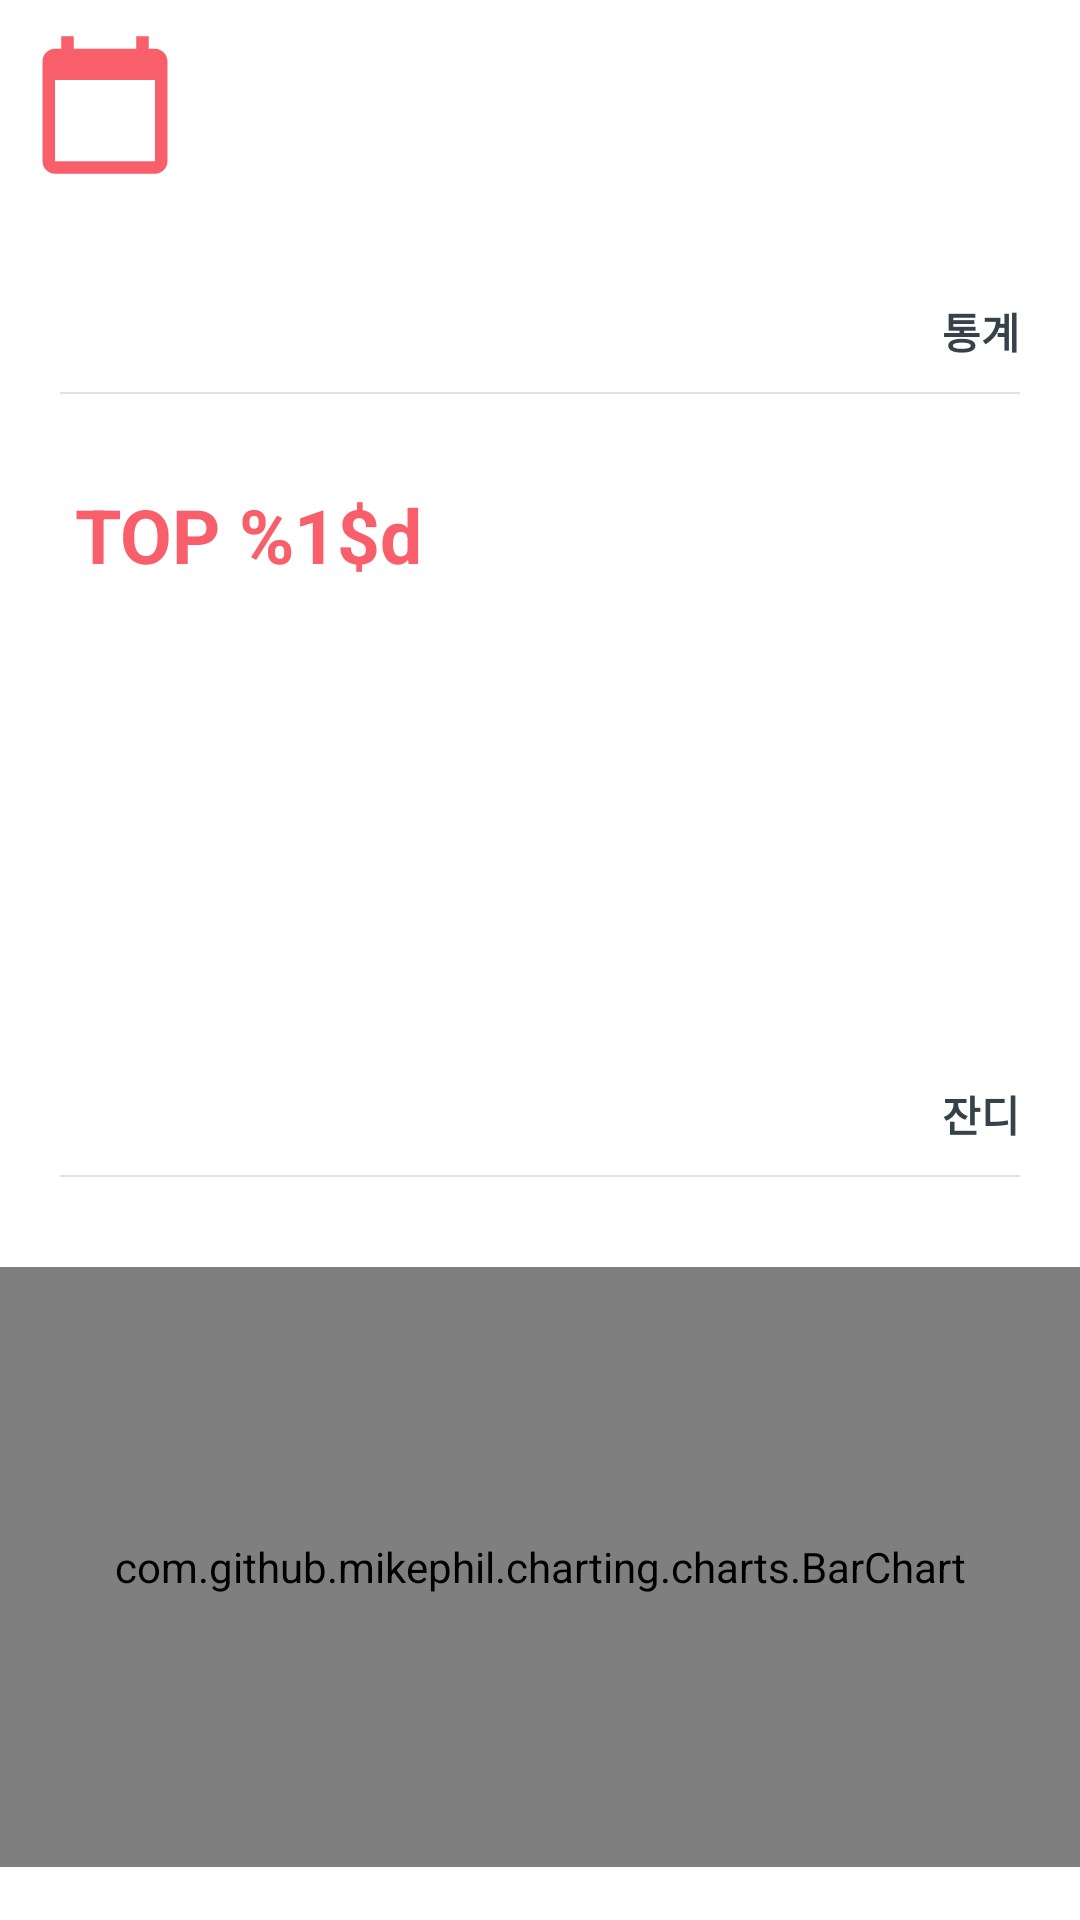

Here is an Android app screen rendered from its layout file. Give the layout XML and the strings, colors and styles it references.
<!-- AndroidManifest.xml: application theme Theme.TILFrontend -->
<!-- res/layout/mypage.xml -->
<?xml version="1.0" encoding="utf-8"?>
<LinearLayout
    xmlns:android="http://schemas.android.com/apk/res/android"
    android:layout_width="match_parent"
    android:layout_height="match_parent"
    android:orientation="vertical">


    <Button
        android:id="@+id/change_to_c"
        android:layout_width="50dp"
        android:layout_height="50dp"
        android:layout_marginLeft="10dp"
        android:layout_marginTop="10dp"
        android:background="@drawable/calendar_icon"
        android:gravity="left" />

    <TextView
        android:layout_marginTop="40dp"
        android:textColor="#35424a"
        android:text="통계"
        android:textStyle="bold"
        android:gravity="right"
        android:layout_marginRight="20dp"
        android:layout_width="match_parent"
        android:layout_height="wrap_content"
        android:layout_marginBottom="10dp"/>
    <View
        android:layout_marginRight="20dp"
        android:layout_marginLeft="20dp"
        android:background="#dee2e6"
        android:layout_width="match_parent"
        android:layout_height="2px"/>

    <TextView
        android:id="@+id/top_title"
        android:layout_width="wrap_content"
        android:layout_height="wrap_content"
        android:layout_marginLeft="25dp"
        android:layout_marginTop="30dp"
        android:layout_marginBottom="20dp"
        android:text="@string/mypage_top_title"
        android:textColor="#F85F6A"
        android:textSize="25dp"
        android:textStyle="bold" />

    <LinearLayout
        android:layout_width="match_parent"
        android:layout_height="wrap_content">

        <TextView
            android:id="@+id/best_date1"
            android:layout_width="wrap_content"
            android:layout_height="wrap_content"
            android:layout_marginLeft="20dp"
            android:layout_marginRight="40dp"
            android:text=""
            android:textColor="#000000"
            android:textSize="20dp" />

        <TextView
            android:id="@+id/best_cnt1"
            android:layout_width="wrap_content"
            android:layout_height="wrap_content"
            android:layout_marginBottom="15dp"
            android:text=""
            android:textColor="#000000"
            android:textSize="20dp" />
    </LinearLayout>

    <LinearLayout
        android:layout_width="match_parent"
        android:layout_height="wrap_content">

        <TextView
            android:id="@+id/best_date2"
            android:layout_width="wrap_content"
            android:layout_height="wrap_content"
            android:layout_marginLeft="20dp"
            android:layout_marginRight="40dp"
            android:text=""
            android:textColor="#000000"
            android:textSize="20dp" />

        <TextView
            android:id="@+id/best_cnt2"
            android:layout_width="wrap_content"
            android:layout_height="wrap_content"
            android:layout_marginBottom="10dp"
            android:text=""
            android:textColor="#000000"
            android:textSize="20dp" />
    </LinearLayout>

    <LinearLayout
        android:layout_width="match_parent"
        android:layout_height="wrap_content">

        <TextView
            android:id="@+id/best_date3"
            android:textSize="20dp"
            android:textColor="#000000"
            android:layout_marginLeft="20dp"
            android:layout_marginRight="40dp"
            android:layout_width="wrap_content"
            android:layout_height="wrap_content"
            android:text=""/>

        <TextView
            android:id="@+id/best_cnt3"
            android:textSize="20dp"
            android:textColor="#000000"
            android:layout_width="wrap_content"
            android:layout_height="wrap_content"
            android:text=""
            android:layout_marginBottom="10dp"/>
    </LinearLayout>

    <TextView
        android:layout_marginTop="30dp"
        android:textColor="#35424a"
        android:text="잔디"
        android:textStyle="bold"
        android:gravity="right"
        android:layout_marginRight="20dp"
        android:layout_width="match_parent"
        android:layout_height="wrap_content"
        android:layout_marginBottom="10dp"/>
    <View
        android:layout_marginRight="20dp"
        android:layout_marginLeft="20dp"
        android:background="#dee2e6"
        android:layout_width="match_parent"
        android:layout_height="2px"/>

    <com.github.mikephil.charting.charts.BarChart
        android:layout_marginTop="30dp"
        android:id="@+id/barChart"
        android:layout_width="match_parent"
        android:layout_height="200dp"/>


</LinearLayout>
<!-- resources referenced by this layout -->
<resources>
  <!-- drawable calendar_icon (drawable) -->
  <vector android:height="24dp" android:tint="#F85F6A"
      android:viewportHeight="24" android:viewportWidth="24"
      android:width="24dp" xmlns:android="http://schemas.android.com/apk/res/android">
      <path android:fillColor="@android:color/white" android:pathData="M20,3h-1L19,1h-2v2L7,3L7,1L5,1v2L4,3c-1.1,0 -2,0.9 -2,2v16c0,1.1 0.9,2 2,2h16c1.1,0 2,-0.9 2,-2L22,5c0,-1.1 -0.9,-2 -2,-2zM20,21L4,21L4,8h16v13z"/>
  </vector>
  <string name="mypage_top_title">TOP %1$d</string>
  <style name="Theme.TILFrontend" parent="Theme.MaterialComponents.DayNight.DarkActionBar">
          
          <item name="colorPrimary">@color/pink1</item>
          <item name="colorPrimaryVariant">@color/purple_700</item>
          <item name="colorOnPrimary">@color/white</item>
          
          <item name="colorSecondary">@color/teal_200</item>
          <item name="colorSecondaryVariant">@color/teal_700</item>
          <item name="colorOnSecondary">@color/black</item>
          
          <item name="android:statusBarColor" tools:targetApi="l">?attr/colorPrimaryVariant</item>
          
      </style>
  <!-- not gathered from this repository: default colours our renderer supplied (Android Studio template values) -->
  <color name="purple_700">#FF3700B3</color>
  <color name="teal_200">#FF03DAC5</color>
  <color name="teal_700">#FF018786</color>
  <color name="black">#FF000000</color>
  <color name="white">#FFFFFFFF</color>
</resources>
